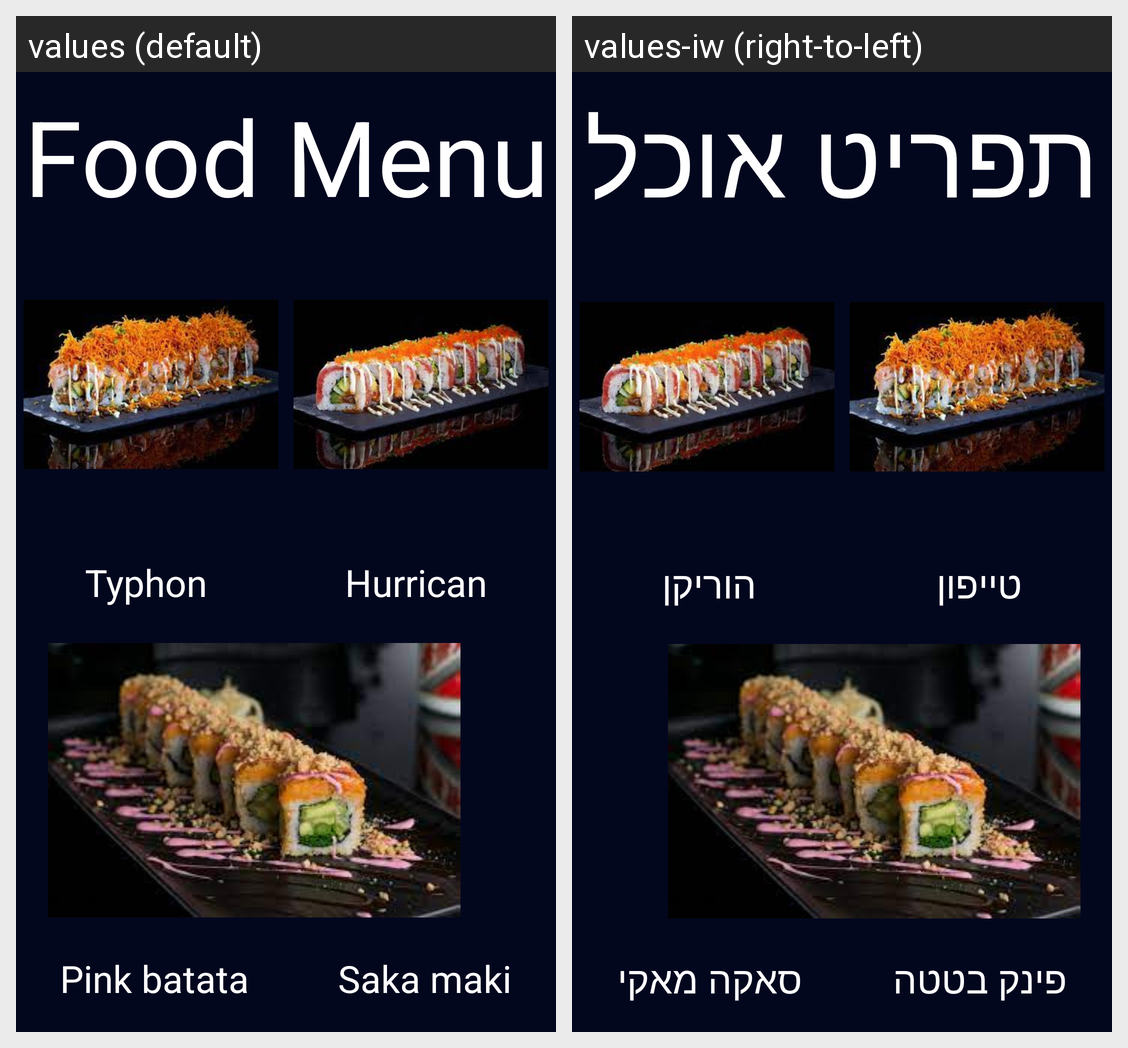

The same Android screen rendered under two of its app's locales, left to right. List the strings drawn on it with the default value and each locale's translation.
Android screen res/layout/activity_food.xml rendered under 2 locales, left to right: values (default), values-iw (right-to-left). Device: Nexus 5 (rendered at 1080×1920; each locale shown at half size, 540×960, under a caption strip naming it); theme Theme.KotlinProject1.
Strings drawn on this screen, with the default value and each locale's value (text and hints the layout hard-codes, and strings that could not be matched under every locale, appear in the picture but are not listed):

food_menu
  values: Food Menu
  values-iw: תפריט אוכל

typhon
  values: Typhon
  values-iw: טייפון

hurrican
  values: Hurrican
  values-iw: הוריקן

pink_batata
  values: Pink batata
  values-iw: פינק בטטה

saka_maki
  values: Saka maki
  values-iw: סאקה מאקי
